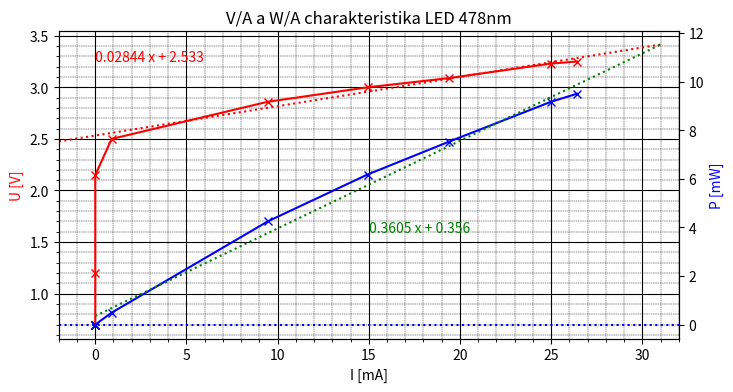
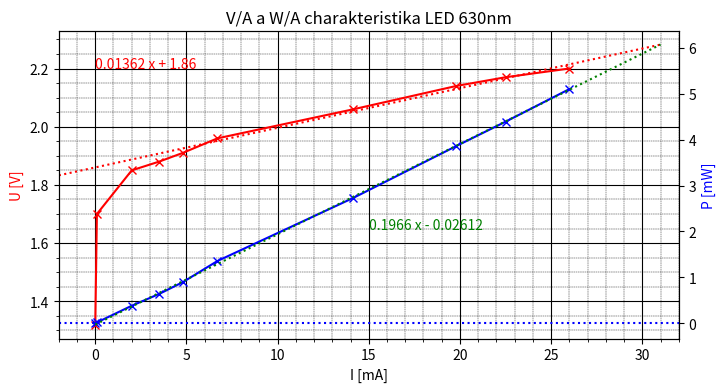
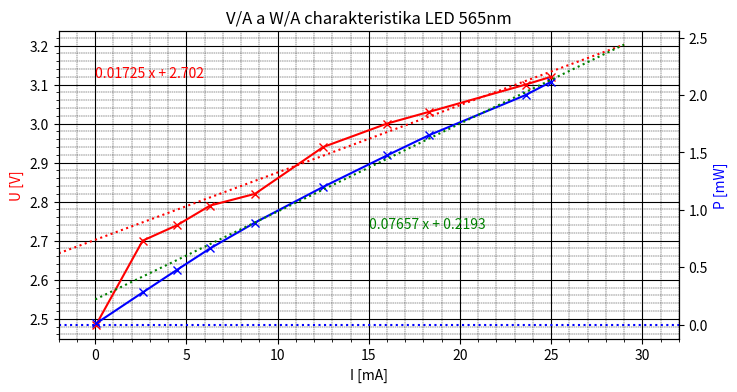
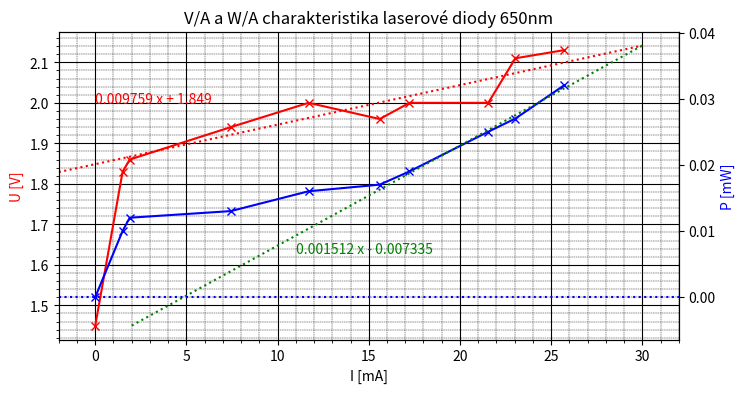

The matplotlib source for these figures, in order:
import matplotlib
import matplotlib.pyplot as plt
import numpy as np
from sympy import S, symbols, printing

I_478nm =  [0,0,0,0.9,9.46,14.93,24.97,26.42,19.42] 
U_478nm =  [0.7,1.2,2.15,2.5,2.86,3,3.23,3.25,3.09] 
P_478nm =  [0,0,0,0.49,4.25,6.18,9.17,9.51,7.54] 



I_630nm =[0.09,0,2,3.5,4.8,6.7,14.16,19.8,22.5,26]
U_630nm =[1.7,1.32,1.85,1.88,1.91,1.96,2.06,2.14,2.17,2.2]
P_630nm =[0.0198,0,0.384,0.64,0.897,1.358,2.733,3.86,4.39,5.1]

I_565nm =[0.05,2.6,4.5,6.3,8.76,12.5,16,18.3,23.6,25]
U_565nm =[2.485,2.7,2.74,2.79,2.82,2.94,3,3.03,3.1,3.12]
P_565nm =[0.01,0.28,0.479,0.664,0.889,1.2,1.474,1.65,2,2.116]

I_650nm =[0,1.5,1.89,7.43,11.7,17.23,21.55,23.04,25.7,15.6]
U_650nm =[1.45,1.83,1.86,1.94,2,2,2,2.11,2.13,1.96]
P_650nm =[0,0.01,0.012,0.013,0.016,0.019,0.025,0.027,0.032,0.017]


list_of_titles = ["V/A a W/A charakteristika LED 478nm","V/A a W/A charakteristika LED 630nm",\
    "V/A a W/A charakteristika LED 565nm","V/A a W/A charakteristika laserové diody 650nm"]

save_name = ["LED_478nm.eps","LED_630nm.eps","LED_565nm.eps","Laser_650nm.eps"]

I = [I_478nm,I_630nm,I_565nm,I_650nm]
U = [U_478nm,U_630nm,U_565nm,U_650nm]
P = [P_478nm,P_630nm,P_565nm,P_650nm]

for i in range(len(list_of_titles)):
    I_plot, U_plot, P_plot= zip(*sorted(zip(I[i],U[i],P[i])))
    fig,ax = plt.subplots(figsize=(8, 4), dpi=300)
    ax.plot(I_plot,U_plot,"-xr")
    ax2 = ax.twinx()
    ax2.plot(I_plot,P_plot,"-xb")
    ax.set_title(list_of_titles[i])
    ax.set_xlabel("I [mA]")
    ax.set_ylabel("U [V]",color="r")
    ax2.set_ylabel("P [mW]", color="b")
    #ax.set_yticks(U_LED_478nm)
    #ax2.set_yticks(P_LED_478nm)

    if save_name[i] == "Laser_650nm.eps":
        linear_model = np.polyfit(I_plot[-4:],P_plot[-4:],1)
        linear_model_fn = np.poly1d(linear_model)
        x_poly = np.arange(2,I_plot[-1]*1.2)
        ax2.plot(x_poly,linear_model_fn(x_poly),":g")
        ax2.plot([-2,32],[0,0,],":b")
        ax.set_xlim(-2,32)
        print(linear_model_fn)
        ax.text(11,1.63,str(linear_model_fn),color="g")


        linear_model = np.polyfit(I_plot[-8:],U_plot[-8:],1)
        linear_model_fn = np.poly1d(linear_model)
        x_poly = np.arange(-2,I_plot[-1]*1.2)
        ax.plot(x_poly,linear_model_fn(x_poly),":r")
        ax.set_xlim(-2,32)
        print(linear_model_fn)
        ax.text(0,2,str(linear_model_fn),color="r")
    
    else:

        linear_model = np.polyfit(I_plot[-7:],P_plot[-7:],1)
        linear_model_fn = np.poly1d(linear_model)
        x_poly = np.arange(0,I_plot[-1]*1.2)
        ax2.plot(x_poly,linear_model_fn(x_poly),":g")
        ax2.plot([-2,32],[0,0,],":b")
        ax.set_xlim(-2,32)
        print(linear_model_fn)
        ax2.text(15,(max(P_plot) - min(P_plot))/2.5,str(linear_model_fn),color="g")

        linear_model = np.polyfit(I_plot[-6:],U_plot[-6:],1)
        linear_model_fn = np.poly1d(linear_model)
        x_poly = np.arange(-2,I_plot[-1]*1.2)
        ax.plot(x_poly,linear_model_fn(x_poly),":r")
        ax.set_xlim(-2,32)
        print(linear_model_fn)
        ax.text(0,max(U_plot),str(linear_model_fn),color="r")


    ax.grid(visible=True,which="minor",axis="both",color="k",linestyle="dashed",linewidth=0.3)
    ax.grid(visible=True,which="major",axis="both",color="k",linestyle="-")
    ax.minorticks_on()

 
    fig.savefig(save_name[i],format="eps")
    #ax2.grid(visible=True,which="both",axis="both",color="b",linestyle="dashed")
    #plt.show()
